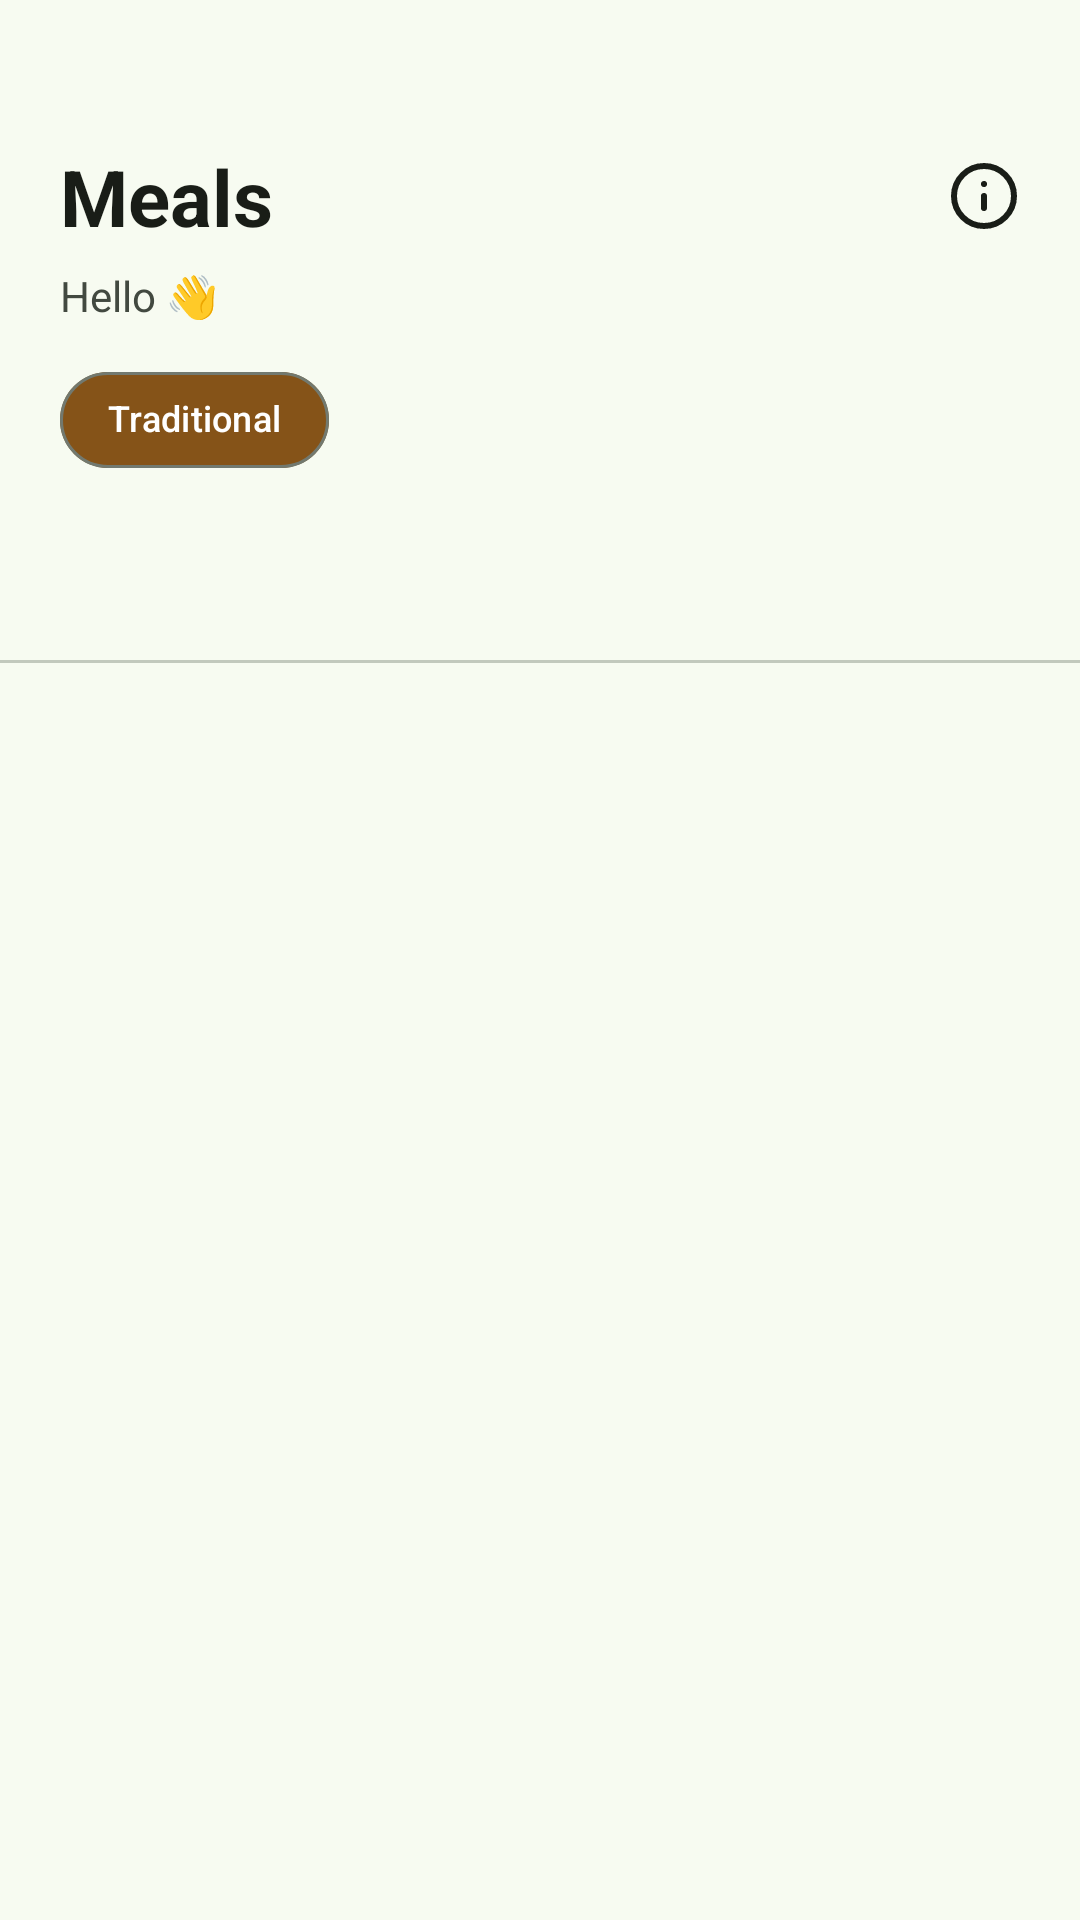

Android layout source for this screen:
<!-- AndroidManifest.xml: application theme ShapeWay -->
<!-- res/layout/fragment_diet.xml -->
<?xml version="1.0" encoding="utf-8"?>
<androidx.coordinatorlayout.widget.CoordinatorLayout
    xmlns:android="http://schemas.android.com/apk/res/android"
    xmlns:app="http://schemas.android.com/apk/res-auto"
    android:layout_width="match_parent"
    android:layout_height="match_parent"
    android:background="?attr/colorSurface">

    
    <LinearLayout
        android:id="@+id/shimmerLayout"
        android:layout_width="match_parent"
        android:layout_height="match_parent"
        android:orientation="vertical"
        android:visibility="gone"
        android:padding="20dp">

        <View
            android:layout_width="180dp"
            android:layout_height="24dp"
            android:layout_marginBottom="8dp"
            android:background="@drawable/bg_shimmer_rounded"/>

        <View
            android:layout_width="120dp"
            android:layout_height="16dp"
            android:layout_marginBottom="24dp"
            android:background="@drawable/bg_shimmer_rounded"/>

        <View
            android:layout_width="match_parent"
            android:layout_height="80dp"
            android:layout_marginBottom="12dp"
            android:background="@drawable/bg_shimmer_rounded"/>

        <View
            android:layout_width="match_parent"
            android:layout_height="80dp"
            android:layout_marginBottom="12dp"
            android:background="@drawable/bg_shimmer_rounded"/>

        <View
            android:layout_width="match_parent"
            android:layout_height="80dp"
            android:background="@drawable/bg_shimmer_rounded"/>
    </LinearLayout>

    <androidx.appcompat.widget.LinearLayoutCompat
        android:layout_width="match_parent"
        android:layout_height="match_parent"
        android:orientation="vertical">

        
        <LinearLayout
            android:layout_width="match_parent"
            android:layout_height="wrap_content"
            android:orientation="vertical"
            android:paddingStart="20dp"
            android:paddingEnd="20dp"
            android:paddingTop="48dp"
            android:paddingBottom="8dp">

            
            <RelativeLayout
                android:layout_width="match_parent"
                android:layout_height="wrap_content"
                android:layout_marginBottom="6dp">

                <TextView
                    android:layout_width="wrap_content"
                    android:layout_height="wrap_content"
                    android:text="Meals"
                    android:textSize="26sp"
                    android:textStyle="bold"
                    android:textColor="?attr/colorOnSurface"/>

                <ImageView
                    android:layout_width="24dp"
                    android:layout_height="24dp"
                    android:layout_alignParentEnd="true"
                    android:layout_centerVertical="true"
                    android:src="@drawable/ic_info_outline"
                    android:tint="?attr/colorOnSurface"/>
            </RelativeLayout>

            
            <TextView
                android:id="@+id/tvGreeting"
                android:layout_width="wrap_content"
                android:layout_height="wrap_content"
                android:textSize="14sp"
                android:textColor="?attr/colorOnSurfaceVariant"
                android:text="Hello 👋"
                android:layout_marginBottom="8dp"/>

            
            <com.google.android.material.chip.Chip
                android:id="@+id/tvDietBadge"
                android:layout_width="wrap_content"
                android:layout_height="wrap_content"
                android:text="Traditional"
                app:chipBackgroundColor="@color/colorStartWorkout"
                android:textColor="@color/colorOnStartWorkout"
                app:chipCornerRadius="20dp"
                android:textSize="12sp"/>
        </LinearLayout>

        
        <com.google.android.material.tabs.TabLayout
            android:id="@+id/tabLayout"
            android:layout_width="match_parent"
            android:layout_height="wrap_content"
            android:background="?attr/colorSurface"
            app:tabIndicatorColor="@color/colorStartWorkout"
            app:tabSelectedTextColor="@color/colorStartWorkout"
            app:tabTextColor="?attr/colorOnSurfaceVariant"
            app:tabIndicatorHeight="3dp"
            app:tabGravity="fill"
            app:tabMode="fixed"
            android:paddingStart="16dp"
            android:paddingEnd="16dp"/>

        
        <View
            android:layout_width="match_parent"
            android:layout_height="1dp"
            android:background="?attr/colorOutlineVariant"/>

        
        <androidx.viewpager2.widget.ViewPager2
            android:id="@+id/viewPager"
            android:layout_width="match_parent"
            android:layout_height="0dp"
            android:layout_weight="1"/>

    </androidx.appcompat.widget.LinearLayoutCompat>

</androidx.coordinatorlayout.widget.CoordinatorLayout>
<!-- resources referenced by this layout -->
<resources>
  <color name="colorOnStartWorkout">#FFFFFF</color>
  <color name="colorStartWorkout">#855318</color>
  <color name="md_theme_onSecondary">#FFFFFF</color>
  <color name="md_theme_secondaryContainer">#D4E3FF</color>
  <color name="md_theme_primary">#3C6939</color>
  <color name="md_theme_onPrimary">#FFFFFF</color>
  <color name="md_theme_primaryContainer">#BCF0B4</color>
  <color name="md_theme_onPrimaryContainer">#245024</color>
  <color name="md_theme_secondary">#3C6090</color>
  <color name="md_theme_tertiary">#3C6939</color>
  <color name="md_theme_onTertiary">#FFFFFF</color>
  <color name="md_theme_tertiaryContainer">#BCF0B4</color>
  <color name="md_theme_error">#BA1A1A</color>
  <color name="md_theme_onError">#FFFFFF</color>
  <color name="md_theme_errorContainer">#FFDAD6</color>
  <color name="md_theme_onErrorContainer">#93000A</color>
  <color name="md_theme_background">#F7FBF1</color>
  <color name="md_theme_onBackground">#191D17</color>
  <color name="md_theme_surface">#F7FBF1</color>
  <color name="md_theme_onSurface">#191D17</color>
  <color name="md_theme_surfaceVariant">#DEE5D8</color>
  <color name="md_theme_onSurfaceVariant">#424940</color>
  <color name="md_theme_outline">#72796F</color>
  <color name="md_theme_outlineVariant">#C2C9BD</color>
  <color name="md_theme_inverseSurface">#2D322C</color>
  <color name="md_theme_inverseOnSurface">#EFF2E9</color>
  <color name="md_theme_inversePrimary">#A1D39A</color>
  <color name="md_theme_primaryFixed">#BCF0B4</color>
  <color name="md_theme_onPrimaryFixed">#002204</color>
  <color name="md_theme_primaryFixedDim">#A1D39A</color>
  <color name="md_theme_secondaryFixed">#D4E3FF</color>
  <color name="md_theme_onSecondaryFixed">#001C3A</color>
  <color name="md_theme_secondaryFixedDim">#A6C8FF</color>
  <color name="md_theme_tertiaryFixed">#BCF0B4</color>
  <color name="md_theme_onTertiaryFixed">#002203</color>
  <color name="md_theme_tertiaryFixedDim">#A1D399</color>
  <color name="md_theme_surfaceDim">#D8DBD2</color>
  <color name="md_theme_surfaceBright">#F7FBF1</color>
  <color name="md_theme_surfaceContainer">#ECEFE6</color>
  <color name="colorAppBackground">#006874</color>
  <color name="colorOnAppBackground">#FFFFFF</color>
  <color name="colorAppBackgroundContainer">#9EEFFD</color>
  <color name="colorPrimaryText">#006874</color>
  <color name="colorOnPrimaryText">#FFFFFF</color>
  <color name="colorPrimaryTextContainer">#9EEFFD</color>
  <color name="colorOnPrimaryTextContainer">#004F58</color>
  <color name="colorCard">#006874</color>
  <color name="colorOnCard">#FFFFFF</color>
  <color name="colorCardContainer">#9EEFFD</color>
  <color name="colorOnCardContainer">#004F58</color>
  <color name="colorBorder">#006874</color>
  <color name="colorOnBorder">#FFFFFF</color>
  <color name="colorBorderContainer">#9EEFFD</color>
  <color name="colorOnBorderContainer">#004F58</color>
  <color name="colorSecondaryText">#006874</color>
  <color name="colorOnSecondaryText">#FFFFFF</color>
  <color name="colorSecondaryTextContainer">#9EEFFD</color>
  <color name="colorDisabledText">#006874</color>
  <color name="colorOnDisabledText">#FFFFFF</color>
  <color name="colorDisabledTextContainer">#9EEFFD</color>
  <color name="colorOnDisabledTextContainer">#004F58</color>
  <color name="colorSuccess">#3B6939</color>
  <color name="colorOnSuccess">#FFFFFF</color>
  <color name="colorSuccessContainer">#BCF0B4</color>
  <color name="colorOnSuccessContainer">#235024</color>
  <color name="colorWarning">#775A0B</color>
  <color name="colorOnWarning">#FFFFFF</color>
  <color name="colorWarningContainer">#FFDF9E</color>
  <color name="colorOnWarningContainer">#5B4300</color>
  <color name="colorError">#904A45</color>
  <color name="colorOnError">#FFFFFF</color>
  <color name="colorErrorContainer">#FFDAD6</color>
  <color name="colorOnErrorContainer">#73332F</color>
  <color name="colorStartWorkoutContainer">#FFDCBE</color>
  <color name="colorOnStartWorkoutContainer">#693C00</color>
</resources>
